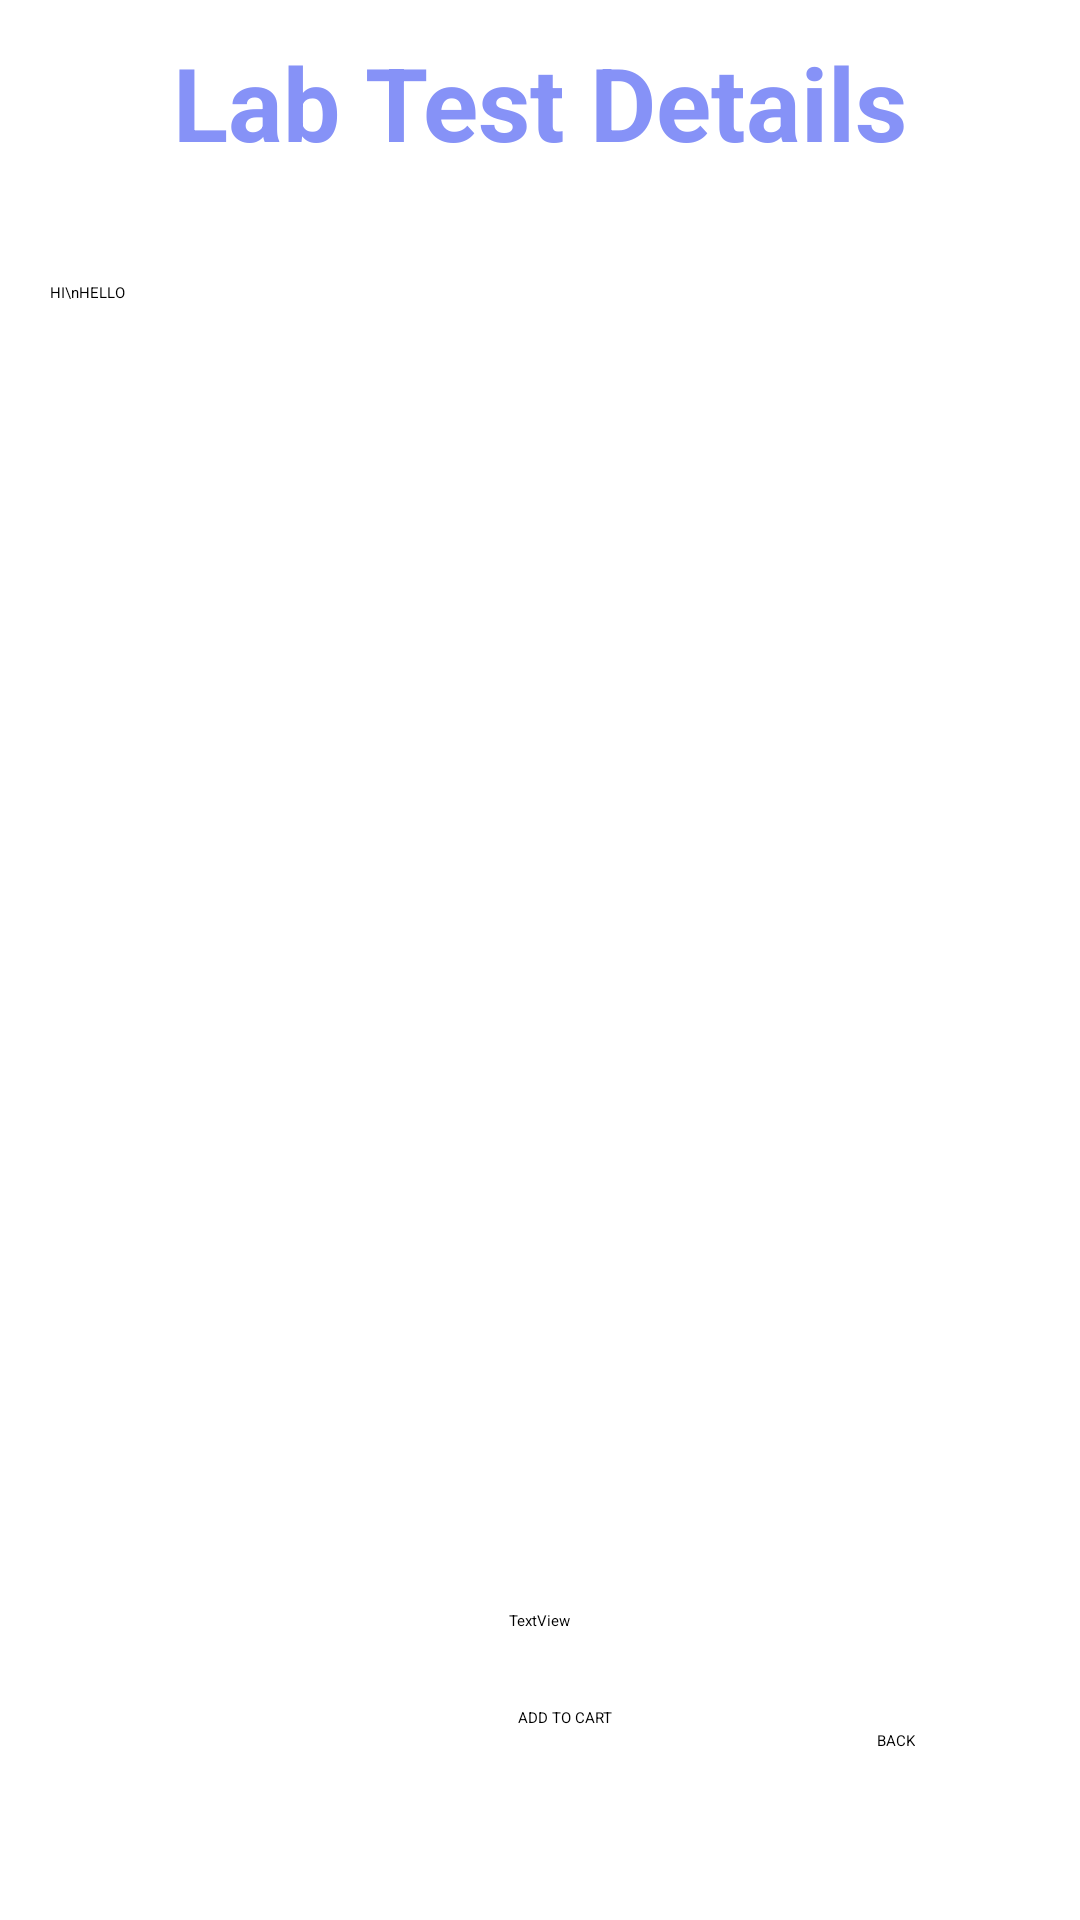

Here is an Android app screen rendered from its layout file. Give the layout XML and the strings, colors and styles it references.
<!-- AndroidManifest.xml: application theme Theme.Sampleapp -->
<!-- res/layout/activity_lab_test_details.xml -->
<?xml version="1.0" encoding="utf-8"?>
<androidx.constraintlayout.widget.ConstraintLayout xmlns:android="http://schemas.android.com/apk/res/android"
    xmlns:app="http://schemas.android.com/apk/res-auto"
    xmlns:tools="http://schemas.android.com/tools"
    android:id="@+id/main"
    android:layout_width="match_parent"
    android:layout_height="match_parent"
    tools:context=".LabTestDetailsActivity">

    <TextView
        android:id="@+id/carttitle"
        android:layout_width="wrap_content"
        android:layout_height="wrap_content"
        android:layout_marginBottom="32dp"
        android:text="Lab Test Details"
        android:textColor="@color/purple"
        android:textSize="34sp"
        android:textStyle="bold"
        app:layout_constraintBottom_toTopOf="@+id/etxt"
        app:layout_constraintEnd_toEndOf="parent"
        app:layout_constraintStart_toStartOf="parent"
        app:layout_constraintTop_toTopOf="parent"
        app:layout_constraintVertical_bias="0.671" />

    <EditText
        android:id="@+id/etxt"
        android:layout_width="326dp"
        android:layout_height="425dp"
        android:editable="false"
        android:ems="10"
        android:gravity="start|top"
        android:inputType="textMultiLine"
        android:text="HI\nHELLO"
        app:layout_constraintBottom_toBottomOf="parent"
        app:layout_constraintEnd_toEndOf="parent"
        app:layout_constraintHorizontal_bias="0.494"
        app:layout_constraintStart_toStartOf="parent"
        app:layout_constraintTop_toTopOf="parent"
        app:layout_constraintVertical_bias="0.437" />

    <Button
        android:id="@+id/back"
        android:layout_width="wrap_content"
        android:layout_height="wrap_content"
        android:layout_marginTop="40dp"
        android:text="BACK"
        app:layout_constraintBottom_toBottomOf="parent"
        app:layout_constraintEnd_toEndOf="parent"
        app:layout_constraintHorizontal_bias="0.842"
        app:layout_constraintStart_toStartOf="parent"
        app:layout_constraintTop_toBottomOf="@+id/etxt"
        app:layout_constraintVertical_bias="0.238" />

    <Button
        android:id="@+id/addtocart"
        android:layout_width="wrap_content"
        android:layout_height="wrap_content"
        android:layout_marginEnd="88dp"
        android:layout_marginBottom="64dp"
        android:text="ADD TO CART"
        app:layout_constraintBottom_toBottomOf="parent"
        app:layout_constraintEnd_toStartOf="@+id/back"
        app:layout_constraintHorizontal_bias="1.0"
        app:layout_constraintStart_toStartOf="parent"
        app:layout_constraintTop_toBottomOf="@+id/etxt"
        app:layout_constraintVertical_bias="1.0" />

    <TextView
        android:id="@+id/totalcost"
        android:layout_width="wrap_content"
        android:layout_height="wrap_content"
        android:text="TextView"
        app:layout_constraintBottom_toBottomOf="parent"
        app:layout_constraintEnd_toEndOf="parent"
        app:layout_constraintStart_toStartOf="parent"
        app:layout_constraintTop_toBottomOf="@+id/etxt"
        app:layout_constraintVertical_bias="0.156" />
</androidx.constraintlayout.widget.ConstraintLayout>
<!-- resources referenced by this layout -->
<resources>
  <color name="purple">#8692f7</color>
  <style name="Theme.Sampleapp" parent="Base.Theme.Sampleapp">
          
          <item name="android:navigationBarColor">@android:color/transparent</item>
          <item name="android:statusBarColor">@android:color/transparent</item>
          <item name="android:windowLightStatusBar">?attr/isLightTheme</item>
      </style>
</resources>
